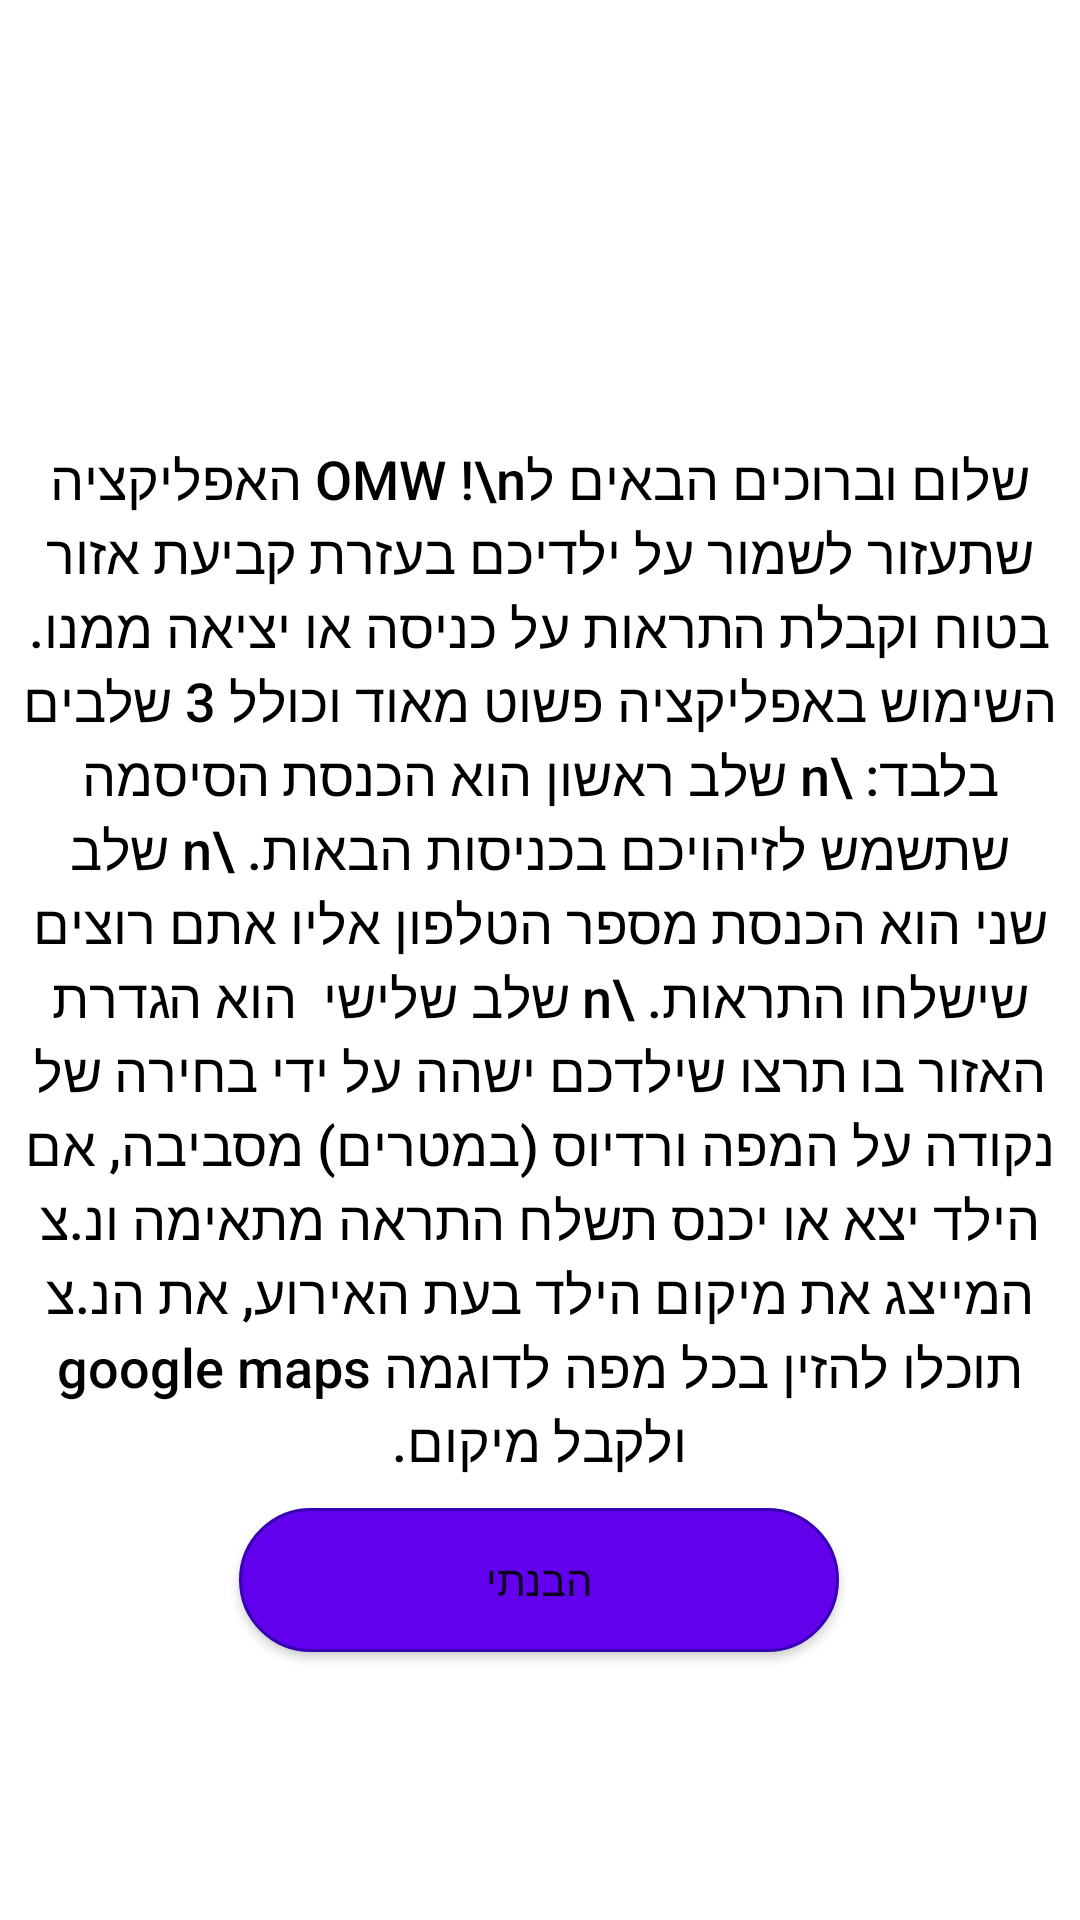

Write the Android layout XML for this screen, with the resource values it uses.
<!-- AndroidManifest.xml: application theme AppTheme -->
<!-- res/layout/activity_explanation.xml -->
<?xml version="1.0" encoding="utf-8"?>
<androidx.constraintlayout.widget.ConstraintLayout xmlns:android="http://schemas.android.com/apk/res/android"
    xmlns:app="http://schemas.android.com/apk/res-auto"
    xmlns:tools="http://schemas.android.com/tools"
    android:layout_width="match_parent"
    android:layout_height="match_parent"
    tools:context=".ExplanationActivity">


    <TextView
        android:layout_width="match_parent"
        android:layout_height="match_parent"
        android:fontFamily="sans-serif-medium"
        android:gravity="center"
        android:text="שלום וברוכים הבאים לOMW !\n
האפליקציה שתעזור לשמור על ילדיכם בעזרת קביעת אזור בטוח וקבלת התראות על כניסה או יציאה ממנו. השימוש באפליקציה פשוט מאוד וכולל 3 שלבים בלבד: \n שלב ראשון הוא הכנסת הסיסמה שתשמש לזיהויכם בכניסות הבאות. \n שלב שני הוא הכנסת מספר הטלפון אליו אתם רוצים שישלחו התראות. \n שלב שלישי  הוא הגדרת האזור בו תרצו שילדכם ישהה על ידי בחירה של נקודה על המפה ורדיוס (במטרים) מסביבה, אם הילד יצא או יכנס תשלח התראה מתאימה ונ.צ המייצג את מיקום הילד בעת האירוע, את הנ.צ תוכלו להזין בכל מפה לדוגמה google maps ולקבל מיקום."
        android:textColor="@color/black"
        android:textSize="18sp"
        tools:layout_editor_absoluteX="0dp"
        tools:layout_editor_absoluteY="-36dp" />

    <Button
        android:id="@+id/exit"
        android:layout_width="200dp"
        android:layout_height="wrap_content"
        android:background="@drawable/rounded_button"
        android:text="הבנתי"
        app:layout_constraintBottom_toBottomOf="parent"
        app:layout_constraintEnd_toEndOf="parent"
        app:layout_constraintHorizontal_bias="0.497"
        app:layout_constraintStart_toStartOf="parent"
        app:layout_constraintTop_toTopOf="parent"
        app:layout_constraintVertical_bias="0.849" />

</androidx.constraintlayout.widget.ConstraintLayout>
<!-- resources referenced by this layout -->
<resources>
  <!-- drawable rounded_button (drawable-v24) -->
  <?xml version="1.0" encoding="utf-8"?>
  <shape xmlns:android="http://schemas.android.com/apk/res/android"
      android:shape="rectangle">
  
      <corners android:radius="100dp" />
      <solid android:color="@color/design_default_color_primary"/>
      <padding
          android:bottom="1dp"
          android:left="1dp"
          android:right="1dp"
          android:top="1dp"/>
      <stroke android:width="1dp" android:color="@color/design_default_color_primary_dark"/>
  
  
  </shape>
  <style name="AppTheme" parent="Theme.MaterialComponents.Light.DarkActionBar">
          
          <item name="colorPrimary">@color/purple_500</item>
          <item name="colorPrimaryVariant">@color/purple_700</item>
          <item name="colorOnPrimary">@color/white</item>
          
          <item name="colorSecondary">@color/teal_200</item>
          <item name="colorSecondaryVariant">@color/teal_700</item>
          <item name="colorOnSecondary">@color/black</item>
          
          <item name="android:statusBarColor" tools:targetApi="l">?attr/colorPrimaryVariant</item>
          
      </style>
  <!-- not gathered from this repository: default colours our renderer supplied (Android Studio template values) -->
  <color name="purple_500">#FF6200EE</color>
  <color name="purple_700">#FF3700B3</color>
  <color name="teal_200">#FF03DAC5</color>
  <color name="teal_700">#FF018786</color>
  <color name="black">#FF000000</color>
  <color name="white">#FFFFFFFF</color>
</resources>
